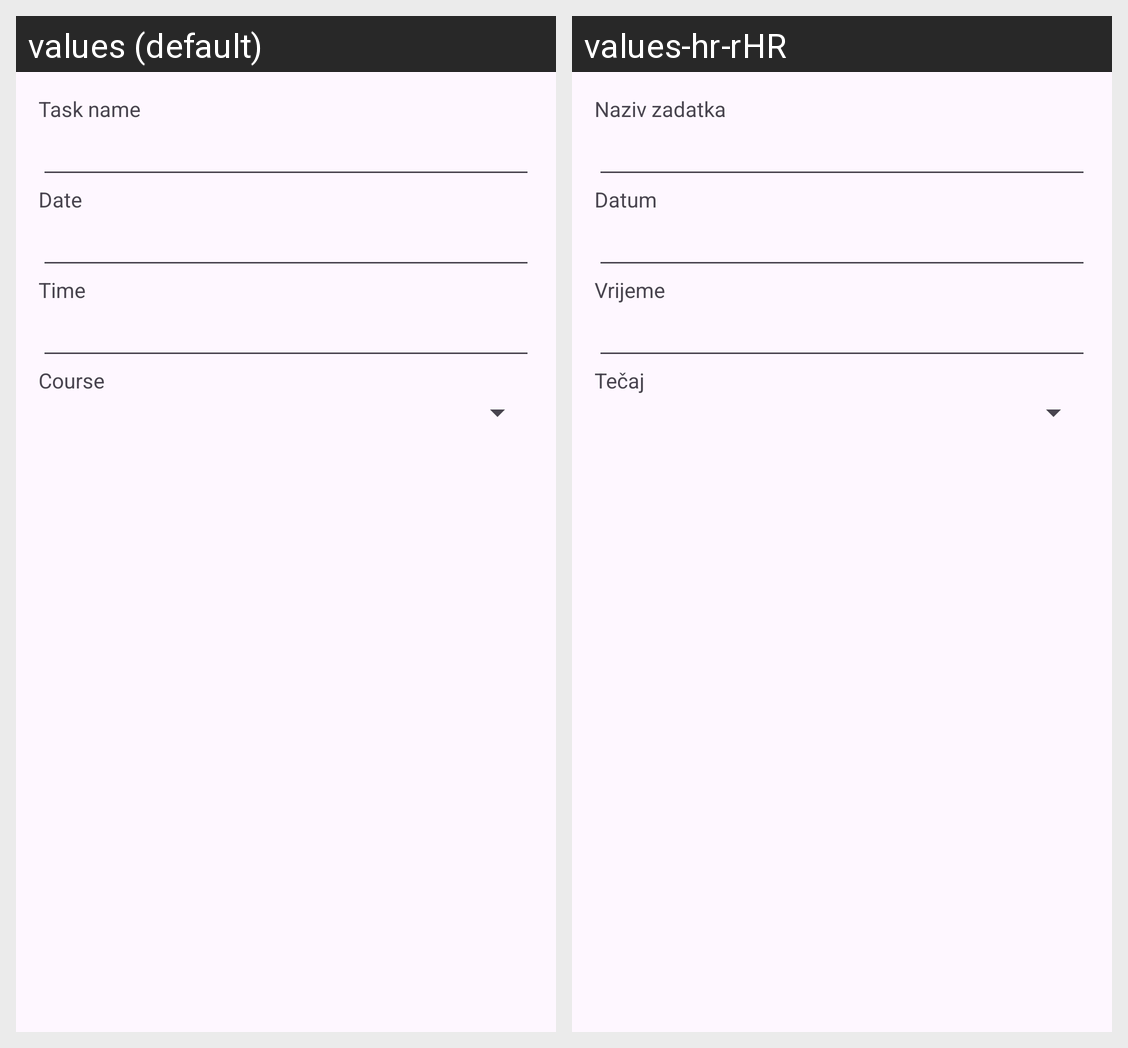

The Android screen above is rendered under two locales of the same app. Produce the string resources it draws, with the default and per-locale values.
Android screen res/layout/new_task_dialog.xml rendered under 2 locales, left to right: values (default), values-hr-rHR. Device: Nexus 5 (rendered at 1080×1920; each locale shown at half size, 540×960, under a caption strip naming it); theme Theme.Memento.
Strings drawn on this screen, with the default value and each locale's value (text and hints the layout hard-codes, and strings that could not be matched under every locale, appear in the picture but are not listed):

task_name
  values: Task name
  values-hr-rHR: Naziv zadatka

date
  values: Date
  values-hr-rHR: Datum

time
  values: Time
  values-hr-rHR: Vrijeme

course
  values: Course
  values-hr-rHR: Tečaj
